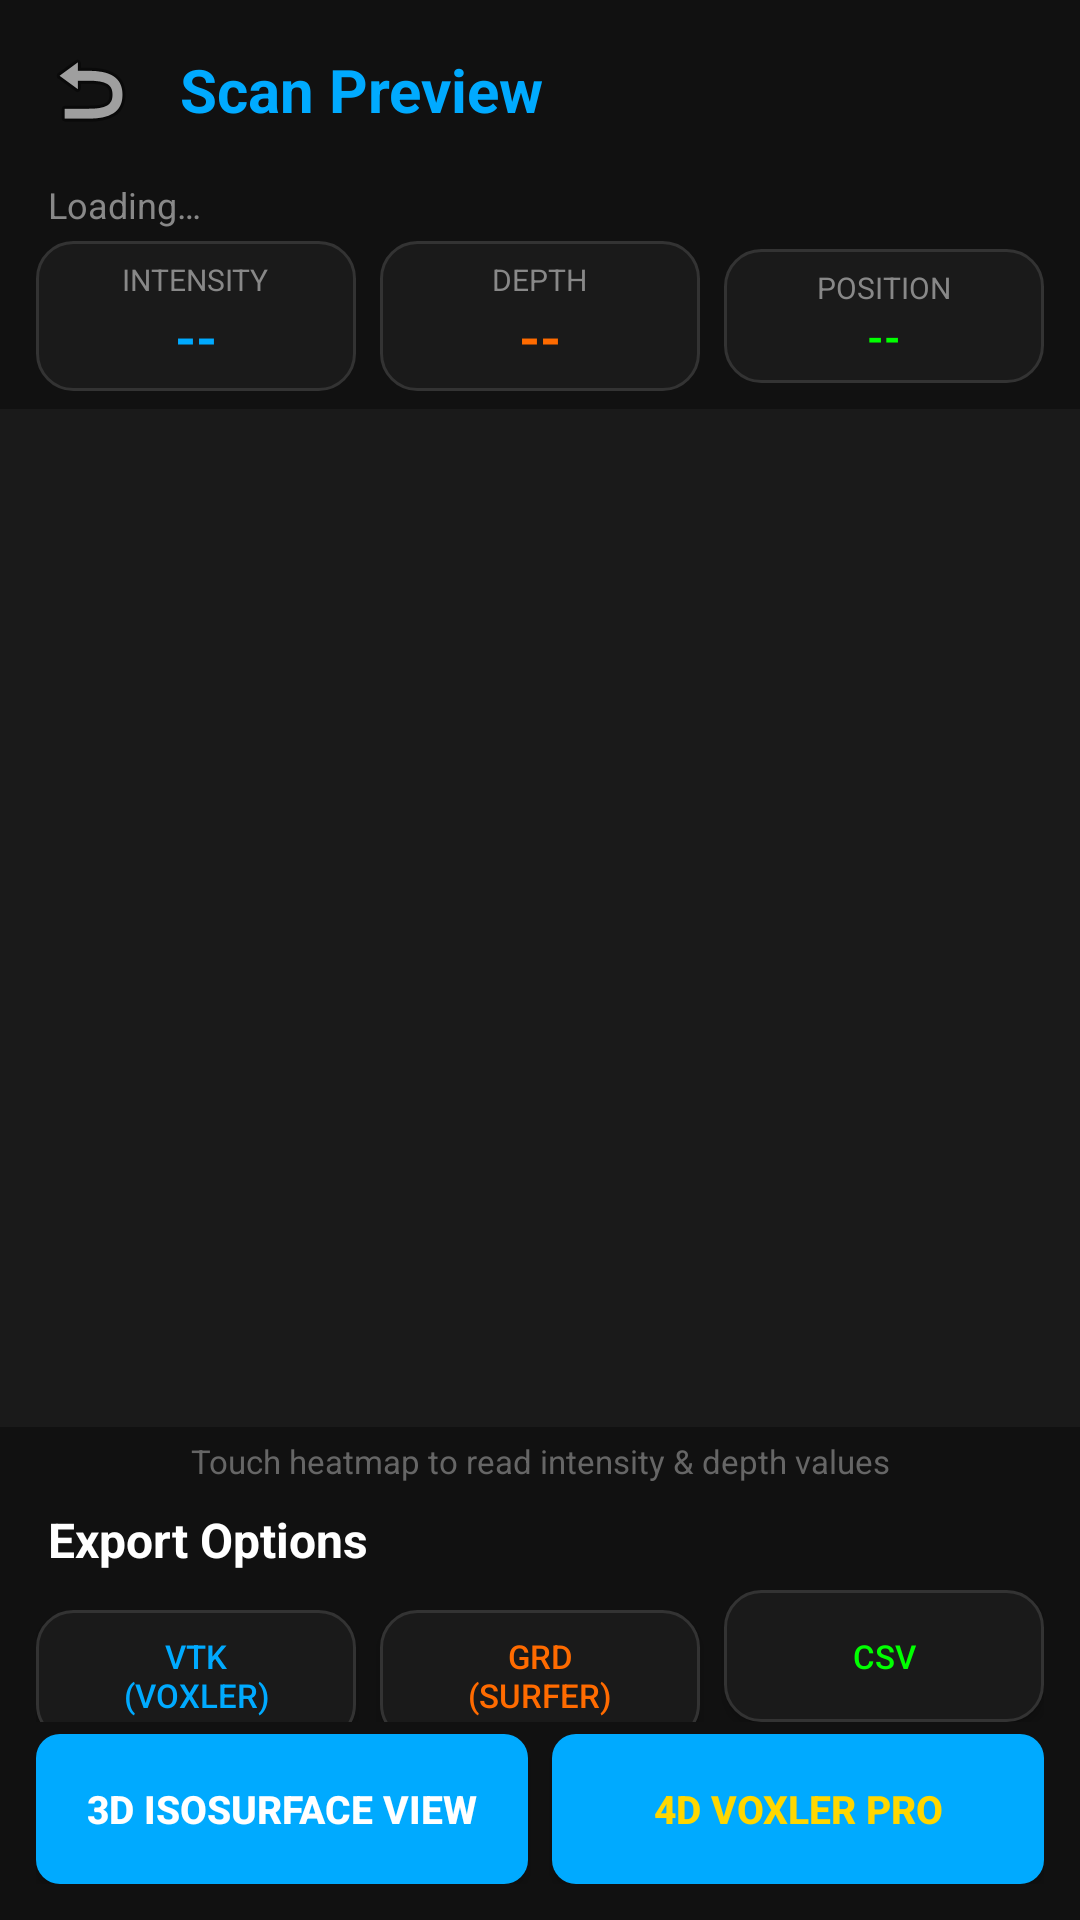

The Android layout XML behind this screen, and the referenced resources:
<!-- AndroidManifest.xml: application theme Theme.GeoScanner -->
<!-- res/layout/activity_scan_preview.xml -->
<?xml version="1.0" encoding="utf-8"?>
<LinearLayout xmlns:android="http://schemas.android.com/apk/res/android"
    android:orientation="vertical"
    android:background="#111111"
    android:layout_width="match_parent"
    android:layout_height="match_parent">
    <LinearLayout
        android:gravity="center_vertical"
        android:orientation="horizontal"
        android:padding="12dp"
        android:paddingTop="32dp"
        android:layout_width="match_parent"
        android:layout_height="wrap_content">
        <ImageButton
            android:id="@+id/btnBack"
            android:background="@android:color/transparent"
            android:layout_width="36dp"
            android:layout_height="36dp"
            android:src="@android:drawable/ic_menu_revert"/>
        <TextView
            android:textSize="20sp"
            android:textStyle="bold"
            android:textColor="#00aaff"
            android:layout_width="0dp"
            android:layout_height="wrap_content"
            android:text="@string/preview_title"
            android:layout_weight="1"
            android:paddingStart="12dp"/>
    </LinearLayout>
    <TextView
        android:textSize="12sp"
        android:textColor="#888888"
        android:id="@+id/tvInfo"
        android:paddingBottom="4dp"
        android:layout_width="match_parent"
        android:layout_height="wrap_content"
        android:text="@string/preview_loading"
        android:paddingHorizontal="16dp"/>
    <LinearLayout
        android:gravity="center_vertical"
        android:orientation="horizontal"
        android:paddingBottom="6dp"
        android:layout_width="match_parent"
        android:layout_height="wrap_content"
        android:paddingHorizontal="12dp">
        <LinearLayout
            android:gravity="center"
            android:orientation="vertical"
            android:background="@drawable/btn_card"
            android:padding="6dp"
            android:layout_width="0dp"
            android:layout_height="wrap_content"
            android:layout_weight="1"
            android:layout_marginEnd="4dp">
            <TextView
                android:textSize="10sp"
                android:textColor="#888888"
                android:layout_width="wrap_content"
                android:layout_height="wrap_content"
                android:text="@string/preview_intensity"/>
            <TextView
                android:textSize="18sp"
                android:textStyle="bold"
                android:textColor="#00aaff"
                android:id="@+id/tvIntensity"
                android:layout_width="wrap_content"
                android:layout_height="wrap_content"
                android:text="--"/>
        </LinearLayout>
        <LinearLayout
            android:gravity="center"
            android:orientation="vertical"
            android:background="@drawable/btn_card"
            android:padding="6dp"
            android:layout_width="0dp"
            android:layout_height="wrap_content"
            android:layout_weight="1"
            android:layout_marginHorizontal="4dp">
            <TextView
                android:textSize="10sp"
                android:textColor="#888888"
                android:layout_width="wrap_content"
                android:layout_height="wrap_content"
                android:text="@string/preview_depth"/>
            <TextView
                android:textSize="18sp"
                android:textStyle="bold"
                android:textColor="#ff6b00"
                android:id="@+id/tvDepth"
                android:layout_width="wrap_content"
                android:layout_height="wrap_content"
                android:text="--"/>
        </LinearLayout>
        <LinearLayout
            android:gravity="center"
            android:orientation="vertical"
            android:background="@drawable/btn_card"
            android:padding="6dp"
            android:layout_width="0dp"
            android:layout_height="wrap_content"
            android:layout_weight="1"
            android:layout_marginStart="4dp">
            <TextView
                android:textSize="10sp"
                android:textColor="#888888"
                android:layout_width="wrap_content"
                android:layout_height="wrap_content"
                android:text="@string/preview_coords"/>
            <TextView
                android:textSize="14sp"
                android:textStyle="bold"
                android:textColor="#00ff00"
                android:id="@+id/tvCoords"
                android:layout_width="wrap_content"
                android:layout_height="wrap_content"
                android:text="--"/>
        </LinearLayout>
    </LinearLayout>
    <ImageView
        android:id="@+id/ivHeatmap"
        android:background="#1a1a1a"
        android:padding="8dp"
        android:layout_width="match_parent"
        android:layout_height="0dp"
        android:scaleType="fitCenter"
        android:layout_weight="1"/>
    <TextView
        android:textSize="11sp"
        android:textColor="#666666"
        android:gravity="center"
        android:layout_width="match_parent"
        android:layout_height="wrap_content"
        android:text="@string/preview_touch_hint"
        android:paddingVertical="4dp"/>
    <TextView
        android:textSize="16sp"
        android:textStyle="bold"
        android:textColor="#ffffff"
        android:paddingTop="4dp"
        android:paddingBottom="6dp"
        android:layout_width="match_parent"
        android:layout_height="wrap_content"
        android:text="@string/preview_export_options"
        android:paddingHorizontal="16dp"/>
    <LinearLayout
        android:orientation="horizontal"
        android:paddingBottom="4dp"
        android:layout_width="match_parent"
        android:layout_height="wrap_content"
        android:paddingHorizontal="12dp">
        <Button
            android:textSize="11sp"
            android:textColor="#00aaff"
            android:id="@+id/btnExportVTK"
            android:background="@drawable/btn_card"
            android:layout_width="0dp"
            android:layout_height="44dp"
            android:text="@string/preview_btn_vtk"
            android:layout_weight="1"
            android:layout_marginEnd="4dp"/>
        <Button
            android:textSize="11sp"
            android:textColor="#ff6b00"
            android:id="@+id/btnExportGRD"
            android:background="@drawable/btn_card"
            android:layout_width="0dp"
            android:layout_height="44dp"
            android:text="@string/preview_btn_grd"
            android:layout_weight="1"
            android:layout_marginHorizontal="4dp"/>
        <Button
            android:textSize="11sp"
            android:textColor="#00ff00"
            android:id="@+id/btnExportCSV"
            android:background="@drawable/btn_card"
            android:layout_width="0dp"
            android:layout_height="44dp"
            android:text="@string/preview_btn_csv"
            android:layout_weight="1"
            android:layout_marginStart="4dp"/>
    </LinearLayout>
    <LinearLayout
        android:orientation="horizontal"
        android:paddingBottom="12dp"
        android:layout_width="match_parent"
        android:layout_height="wrap_content"
        android:paddingHorizontal="12dp">
        <Button
            android:textSize="13sp"
            android:textStyle="bold"
            android:textColor="#ffffff"
            android:id="@+id/btn3DView"
            android:background="@drawable/btn_primary"
            android:layout_width="0dp"
            android:layout_height="50dp"
            android:text="@string/preview_btn_3d"
            android:layout_weight="1"
            android:layout_marginEnd="4dp"/>
        <Button
            android:textSize="13sp"
            android:textStyle="bold"
            android:textColor="#ffd700"
            android:id="@+id/btn4DVoxler"
            android:background="@drawable/btn_primary"
            android:layout_width="0dp"
            android:layout_height="50dp"
            android:text="@string/main_4d_voxler"
            android:layout_weight="1"
            android:layout_marginStart="4dp"/>
    </LinearLayout>
</LinearLayout>
<!-- resources referenced by this layout -->
<resources>
  <!-- drawable btn_card (drawable) -->
  <?xml version="1.0" encoding="utf-8"?>
  <ripple xmlns:android="http://schemas.android.com/apk/res/android" android:color="#33ffffff">
      <item>
          <shape android:shape="rectangle">
              <solid android:color="#1a1a1a"/>
              <corners android:radius="12dp"/>
              <stroke
                  android:width="1dp"
                  android:color="#333333"/>
          </shape>
      </item>
  </ripple>
  <!-- drawable btn_primary (drawable) -->
  <?xml version="1.0" encoding="utf-8"?>
  <ripple xmlns:android="http://schemas.android.com/apk/res/android" android:color="#33ffffff">
      <item>
          <shape android:shape="rectangle">
              <solid android:color="#00aaff"/>
              <corners android:radius="8dp"/>
          </shape>
      </item>
  </ripple>
  <string name="main_4d_voxler">4D Voxler Pro</string>
  <string name="preview_btn_3d">3D IsoSurface View</string>
  <string name="preview_btn_csv">CSV</string>
  <string name="preview_btn_grd">GRD\n(Surfer)</string>
  <string name="preview_btn_vtk">VTK\n(Voxler)</string>
  <string name="preview_coords">POSITION</string>
  <string name="preview_depth">DEPTH</string>
  <string name="preview_export_options">Export Options</string>
  <string name="preview_intensity">INTENSITY</string>
  <string name="preview_loading">Loading…</string>
  <string name="preview_title">Scan Preview</string>
  <string name="preview_touch_hint">Touch heatmap to read intensity &amp; depth values</string>
  <style name="Theme.GeoScanner" parent="Theme.MaterialComponents.DayNight.NoActionBar">
          <item name="android:textColorPrimary">#ffffff</item>
          <item name="android:textColorSecondary">#aaaaaa</item>
          <item name="android:windowBackground">#111111</item>
          <item name="android:statusBarColor">#111111</item>
          <item name="android:navigationBarColor">#111111</item>
          <item name="colorOnPrimary">#ffffff</item>
          <item name="colorOnSecondary">#ffffff</item>
          <item name="colorPrimary">#00aaff</item>
          <item name="colorPrimaryVariant">#0088cc</item>
          <item name="colorSecondary">#ff6b00</item>
          <item name="colorSecondaryVariant">#cc5500</item>
          <item name="materialButtonStyle">@style/GeoScanner.Button</item>
      </style>
  <style name="GeoScanner.Button" parent="Widget.MaterialComponents.Button.TextButton">
          <item name="android:textColor">@null</item>
          <item name="backgroundTint">@null</item>
      </style>
</resources>
